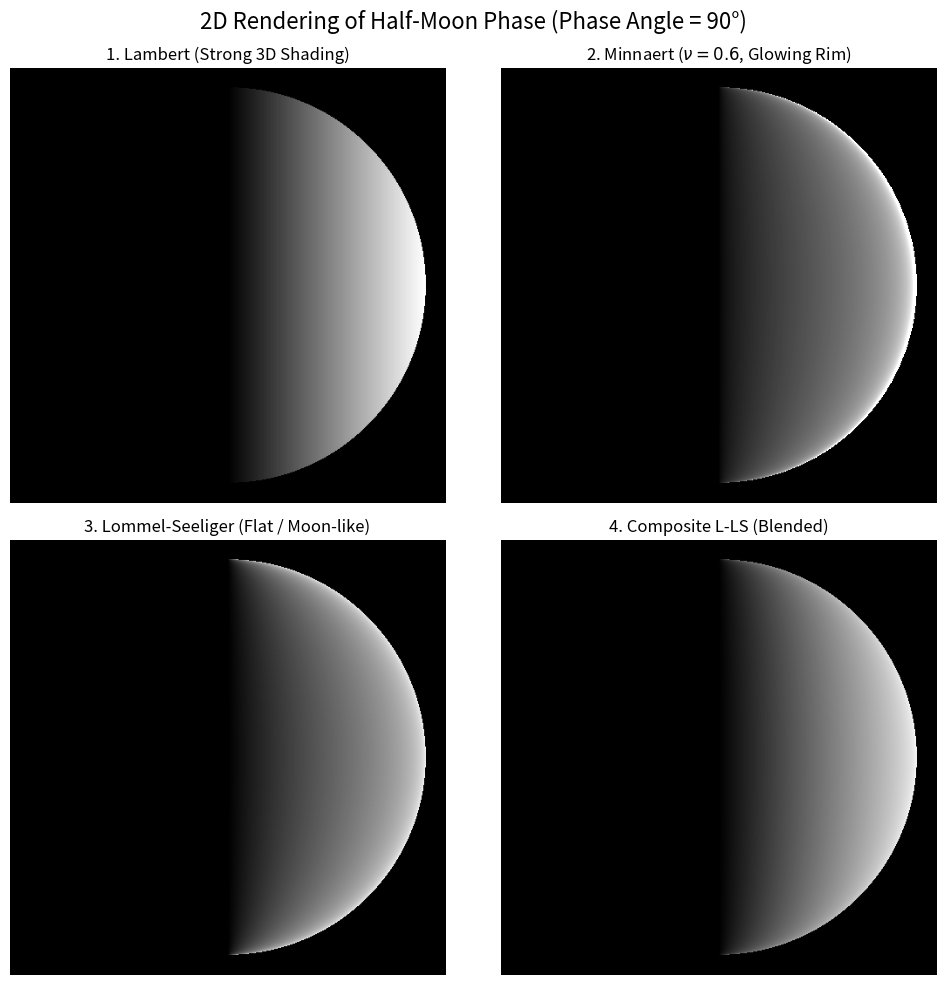

Recreate this plot in Python.
import numpy as np
import matplotlib.pyplot as plt

# 1. 2次元のピクセルグリッド（画面）を作成
resolution = 500
x = np.linspace(-1.1, 1.1, resolution)
y = np.linspace(-1.1, 1.1, resolution)
X, Y = np.meshgrid(x, y)

# 2. 球体のZ座標と法線ベクトルを計算
# x^2 + y^2 <= 1 の領域が球体
sphere_mask = (X**2 + Y**2) <= 1
Z = np.zeros_like(X)
Z[sphere_mask] = np.sqrt(1 - X[sphere_mask]**2 - Y[sphere_mask]**2)

# 3. mu_0 (N dot L) と mu (N dot V) の計算
# 太陽は右(X方向)から、カメラは正面(Z方向)から
mu_0 = X  # 法線ベクトル(X,Y,Z)と太陽(1,0,0)の内積
mu = Z    # 法線ベクトル(X,Y,Z)とカメラ(0,0,1)の内積

# 光が当たっている（かつカメラから見える）領域のマスク（半月）
illuminated_mask = sphere_mask & (mu_0 > 0)

# 4. 各モデルの反射率計算関数
def calc_lambert(mu_0, mask):
    img = np.zeros_like(mu_0)
    img[mask] = mu_0[mask]
    return img

def calc_minnaert(mu_0, mu, mask, nu=0.6):
    img = np.zeros_like(mu_0)
    mu_safe = np.clip(mu[mask], 1e-5, 1.0) # ゼロ割防止
    img[mask] = (mu_0[mask]**nu) * (mu_safe**(nu - 1))
    return img

def calc_lommel_seeliger(mu_0, mu, mask):
    img = np.zeros_like(mu_0)
    img[mask] = mu_0[mask] / (mu_0[mask] + mu[mask])
    return img

def calc_composite(mu_0, mu, mask, c=0.5):
    img = np.zeros_like(mu_0)
    ls = mu_0[mask] / (mu_0[mask] + mu[mask])
    lam = mu_0[mask]
    img[mask] = 0.5 * ls + c * lam
    return img

# 画像の生成
img_L = calc_lambert(mu_0, illuminated_mask)
img_M = calc_minnaert(mu_0, mu, illuminated_mask)
img_LS = calc_lommel_seeliger(mu_0, mu, illuminated_mask)
img_C = calc_composite(mu_0, mu, illuminated_mask)

# --- 描画 ---
fig, axes = plt.subplots(2, 2, figsize=(10, 10))
fig.suptitle("2D Rendering of Half-Moon Phase (Phase Angle = 90°)", fontsize=16)

# 各画像をプロット (cmap='gray' で白黒画像として表示)
axes[0, 0].imshow(img_L, cmap='gray', origin='lower', vmin=0, vmax=1)
axes[0, 0].set_title("1. Lambert (Strong 3D Shading)")

axes[0, 1].imshow(img_M, cmap='gray', origin='lower', vmin=0, vmax=2)
axes[0, 1].set_title(r"2. Minnaert ($\nu=0.6$, Glowing Rim)")

axes[1, 0].imshow(img_LS, cmap='gray', origin='lower', vmin=0, vmax=1)
axes[1, 0].set_title("3. Lommel-Seeliger (Flat / Moon-like)")

axes[1, 1].imshow(img_C, cmap='gray', origin='lower', vmin=0, vmax=1)
axes[1, 1].set_title("4. Composite L-LS (Blended)")

for ax in axes.flat:
    ax.axis('off') # 軸を隠す

plt.tight_layout()
plt.show()
